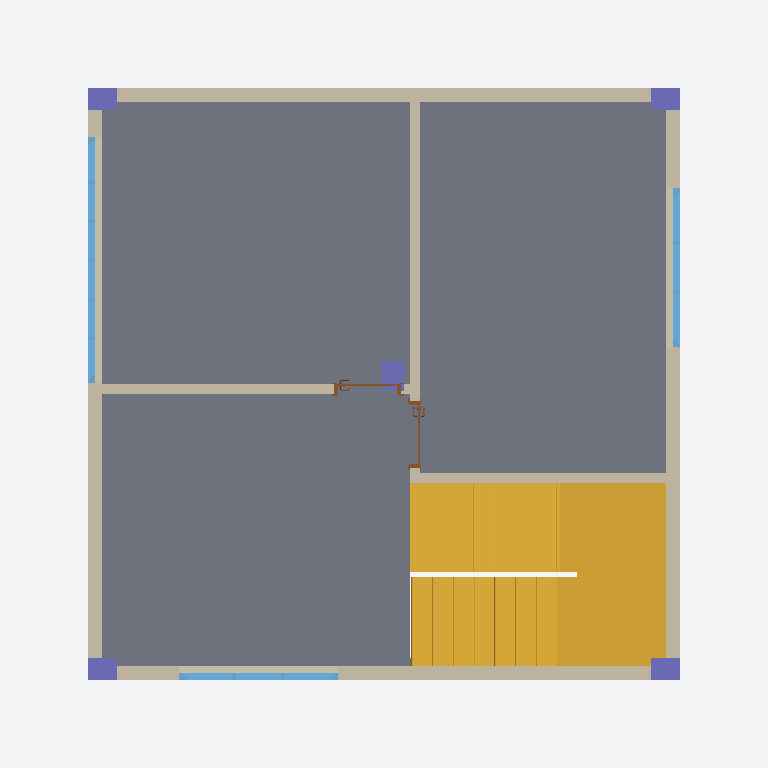
Plan cut of the same IFC building model at storey 'Primeiro Pavimento' (level 3.00 m, cut at 4.40 m), seen from above with north up, elements coloured by IFC class: 7 walls (beige), 5 columns (violet), 3 windows (light blue), 2 stairs (yellow), 2 doors (brown), 1 slab (grey). Cut surfaces are drawn darker.
Extent 9.6 m × 9.6 m × 10.7 m (x, y, z). Storeys (4): Pavimento Térreo at 0.00 m; Primeiro Pavimento at 3.00 m; Segundo Pavimento at 6.00 m; Pavimento Cobertura at 9.00 m. Elements (55): 17 IfcWall, 12 IfcBeam, 8 IfcWindow, 5 IfcColumn, 4 IfcDoor, 4 IfcSlab, 2 IfcRailing, 2 IfcStair, 1 IfcRoof.

HEADER;
FILE_DESCRIPTION(('ViewDefinition [CoordinationView]'),'2;1');
FILE_NAME('','2024-09-03T15:55:32',(''),(''),'IfcOpenShell 0.8.0','IfcOpenShell 0.8.0','');
FILE_SCHEMA(('IFC4'));
ENDSEC;
DATA;
#56633=IFCPROJECT('344O7vICcwH8qAEnwJDjSU',#62,'Projeto',$,$,$,$,(#39978),#56634);
#56376=IFCSITE('20FpTZCqJy2vhVJYtjuIce',#62,'Local',$,$,#13584,$,$,.ELEMENT.,$,$,$,$,$);
#55600=IFCBUILDING('00tMo7QcxqWdIGvc4sMN2A',#62,'Construção',$,$,#13583,$,$,.ELEMENT.,$,$,$);
#27308=IFCBUILDINGSTOREY('0yel9JA1rFtRnIIBXojKZD',#62,'Pavimento Térreo',$,$,#27264,$,$,.ELEMENT.,0.0);
#27315=IFCBUILDINGSTOREY('2TD6xWHOfAi8wWE7VcF5IC',#62,'Segundo Pavimento',$,$,#24270,$,$,.ELEMENT.,6000.0);
#27327=IFCBUILDINGSTOREY('10xiyxAX_aIfEvvB7TXxdK',#62,'Pavimento Cobertura',$,$,#13582,$,$,.ELEMENT.,9000.0);
#27329=IFCBUILDINGSTOREY('3dxIs6tEDCy8JAieeo_vSq',#62,'Primeiro Pavimento',$,$,#24959,$,$,.ELEMENT.,3000.0);
#50226=IFCSLAB('1L66DFlXz9bPT529zAgiZM',#62,'L01',$,$,#50227,#50228,'5518634F-BE1F-[number]-089F4AAAC8D6',.FLOOR.);
#24957=IFCSTAIR('2SHHwPuZ90wfkR2PwFyY_s',#62,'Escada - 002',$,$,#24958,$,'9C451E99-E232-40EA-9B9B-099E8FF22FB6',.NOTDEFINED.);
#27262=IFCSTAIR('1amnBCwBjEtOCdHI1c6EH6',#62,'Escada - 002',$,$,#27263,$,'64C312CC-E8BB-4EDD-8327-45206618E446',.NOTDEFINED.);
#52071=IFCWALL('26XqweAE50MxXwIWUV6VM0',#62,'Parede-004',$,$,#52072,#52073,'86874EA8-28E1-405B-B87A-4A079F19F580',$);
#53035=IFCWALL('0NiM7ma093RAX2yZq49TFa',#62,'Parede-003',$,$,#39974,#53036,'17B161F0-9002-436C-A842-F23D0425D3E4',$);
#52986=IFCWALL('2z$Eaax4X4jfQp_es9OytO',#62,'Parede-002',$,$,#52394,#52987,'BDFCE924-EC48-44B6-96B3-FA8D8963CDD8',$);
#53100=IFCWALL('1tIoQfwv9FWP0u$20tl_Xl',#62,'Parede-001',$,$,#52694,#53101,'774B26A9-EB92-4F81-9038-FC2037BFE86F',$);
#50349=IFCWALL('3rNhIysnbFD8uQ81W1J3kI',#62,'Parede-003',$,$,#50350,#50351,'F55EB4BC-DB19-4F34-8E1A-2018014C3B92',$);
#52028=IFCWALL('3Kj29aQ3HFuerDeatywd4X',#62,'Parede-003',$,$,#52029,#52030,'D4B42264-6834-4FE2-8D4D-A24DFCEA7121',$);
#50278=IFCWALL('2dZRjQ5az6$hRX$zPL7MCw',#62,'Parede-003',$,$,#49300,#50279,'A78DBB5A-164F-46FE-B6E1-FFD6551D633A',$);
#52691=IFCWINDOW('2108kOXJf5ORXai_tifHTP',#62,'J01',$,$,#52692,#52695,'81008B98-853A-4561-B864-B3EDECA51759',1200.0,3319.82,$,$,$);
#52103=IFCWINDOW('2p7OgKEw98dfOUE5EOdmM5',#62,'J02',$,$,#52104,#52105,'B31D8A94-3BA2-489E-961E-3853989F0585',1200.0,2150.0,$,$,$);
#52391=IFCWINDOW('2u5IHLg3H4U86kSrVeVl8I',#62,'J03',$,$,#52392,#52395,'B8152455-A834-4478-81AE-7357E87EF212',1200.0,2150.0,$,$,$);
#53376=IFCCOLUMN('2_xVlURvnDm8DkAfyrEHHE',#62,'P01',$,$,#53377,#53378,'BEEDFBDE-6F9C-4DC0-836E-2A9F3539144E',$);
#53359=IFCCOLUMN('2NXGhLAoL4GeEw78jBLNID',#62,'P01',$,$,#53360,#53361,'97850AD5-2B25-4442-83BA-1C8B4B55748D',$);
#53517=IFCCOLUMN('0OW$1POlrDouTopCyQe6RQ',#62,'P01',$,$,#53518,#53519,'1883F059-62FD-4DCB-8772-CCCF1AA066DA',$);
#53562=IFCCOLUMN('3RVSum8t59DvMGz$sGqUvU',#62,'P01',$,$,#53563,#53564,'DB7DCE30-[number]-F7FD90D1EE5E',$);
#53441=IFCCOLUMN('0mJ8JvzKr1vwL7jbXpM1cy',#62,'P01',$,$,#53438,#53442,'304C84F9-F54D-41E7-A547-B658735819BC',$);
#50380=IFCDOOR('30vmI1aAD1JgW4EK2aGUrq',#62,'P04',$,$,#50381,#50383,'C0E70481-90A3-414E-A804-3940A441ED74',2100.0,900.0,$,$,$);
#49297=IFCDOOR('2Z8V5PDFf7sgoXO0O664Uo',#62,'P03',$,$,#49298,#49301,'A321F159-34FA-47DA-ACA1-6006061847B2',2100.0,900.0,$,$,$);
ENDSEC;